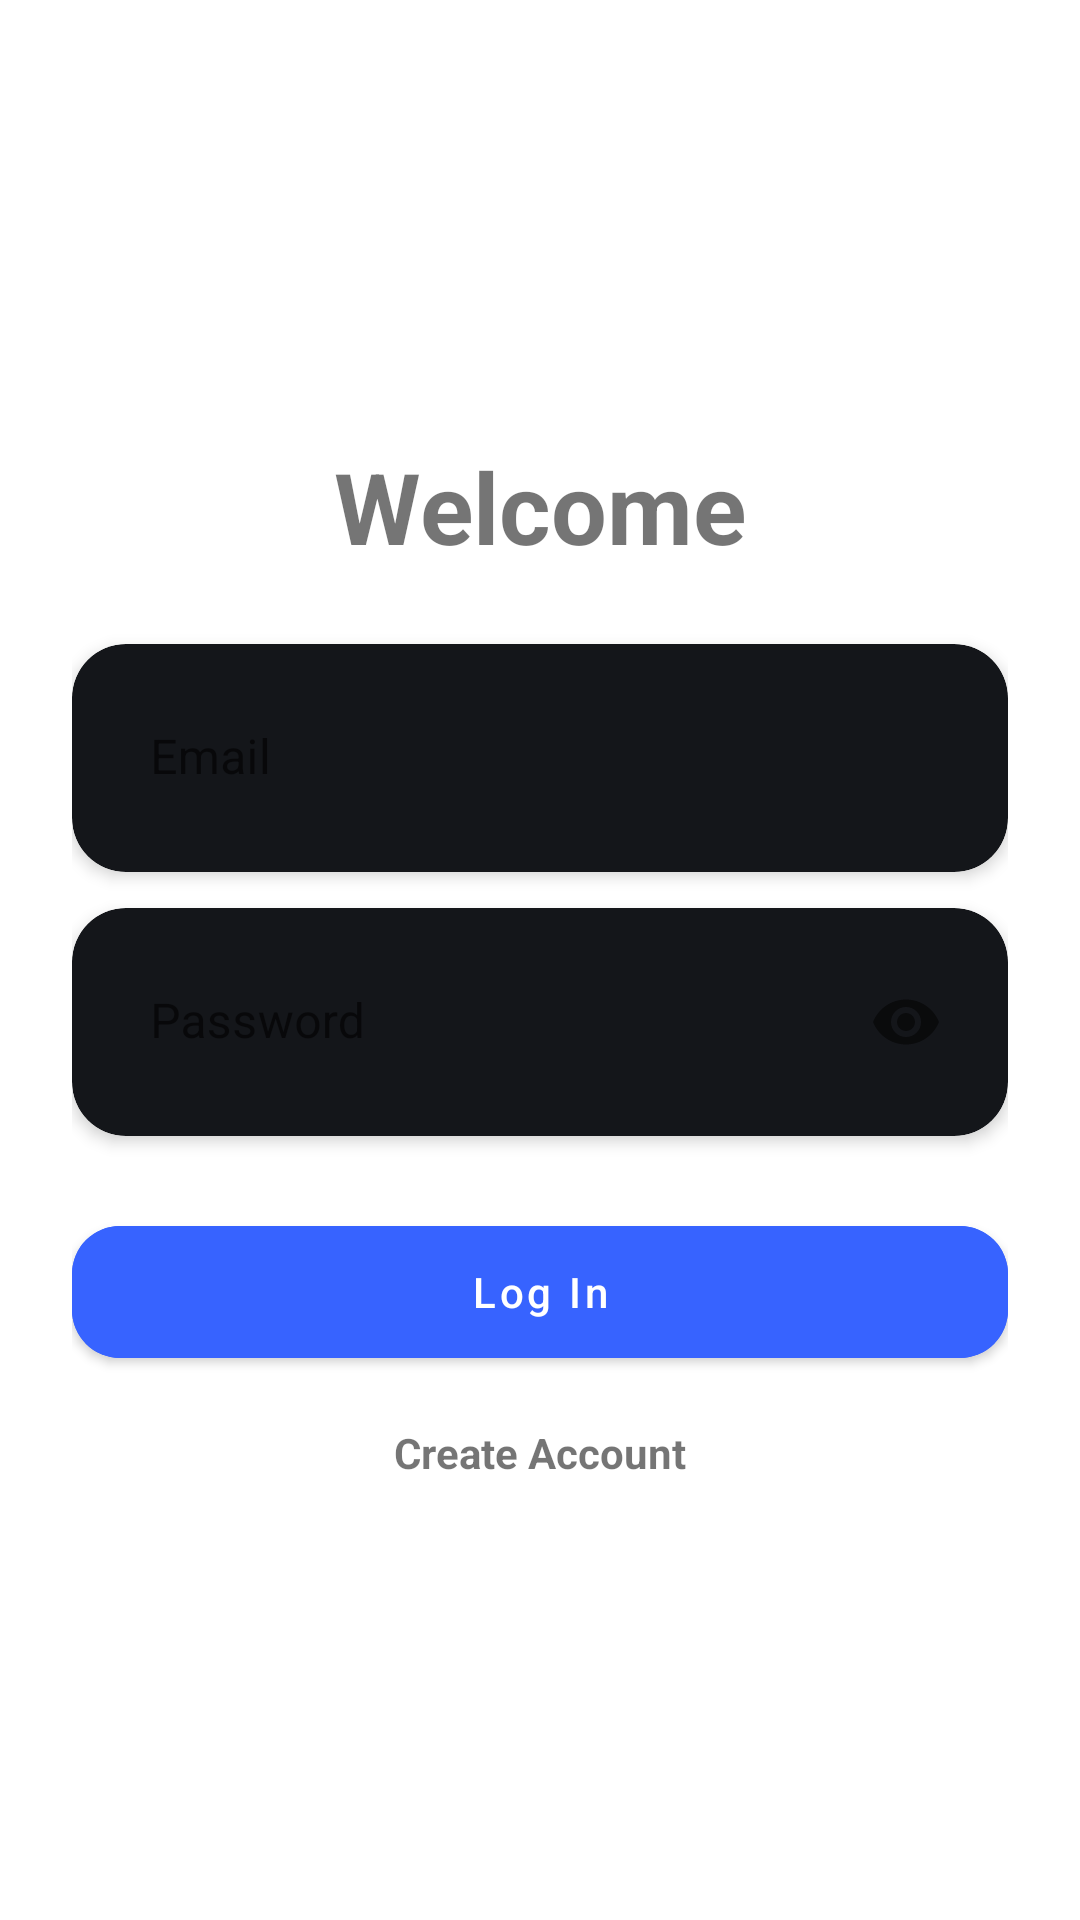

Produce the Android XML layout that renders to this screen, including the resource entries it uses.
<!-- AndroidManifest.xml: application theme Theme.Dumke_Joseph_Option_2 -->
<!-- res/layout/layout.xml -->
<?xml version="1.0" encoding="utf-8"?>
<androidx.constraintlayout.widget.ConstraintLayout
    xmlns:android="http://schemas.android.com/apk/res/android"
    xmlns:app="http://schemas.android.com/apk/res-auto"
    android:layout_width="match_parent"
    android:layout_height="match_parent">

    <LinearLayout
        android:id="@+id/loginContainer"
        android:layout_width="0dp"
        android:layout_height="wrap_content"
        android:orientation="vertical"
        android:padding="24dp"
        android:gravity="center_horizontal"
        app:layout_constraintTop_toTopOf="parent"
        app:layout_constraintBottom_toBottomOf="parent"
        app:layout_constraintStart_toStartOf="parent"
        app:layout_constraintEnd_toEndOf="parent">

        <TextView
            android:id="@+id/textWelcome"
            android:layout_width="wrap_content"
            android:layout_height="wrap_content"
            android:text="@string/welcome"
            android:textSize="33sp"
            android:textStyle="bold"
            android:layout_marginBottom="24dp" />

        
        <com.google.android.material.card.MaterialCardView
            android:id="@+id/emailCard"
            android:layout_width="match_parent"
            android:layout_height="wrap_content"
            android:layout_marginBottom="12dp"
            app:cardBackgroundColor="@color/dark_input_panel"
            app:cardCornerRadius="18dp"
            app:cardElevation="3dp"
            app:strokeColor="@android:color/transparent">

            <com.google.android.material.textfield.TextInputLayout
                android:id="@+id/emailLayout"
                android:layout_width="match_parent"
                android:layout_height="wrap_content"
                android:layout_margin="10dp"
                android:hint="@string/email"
                app:boxBackgroundMode="filled"
                app:boxBackgroundColor="@color/dark_input"
                app:boxCornerRadiusTopStart="16dp"
                app:boxCornerRadiusTopEnd="16dp"
                app:boxCornerRadiusBottomStart="16dp"
                app:boxCornerRadiusBottomEnd="16dp"
                app:boxStrokeColor="@android:color/transparent"
                app:boxStrokeWidth="0dp"
                app:boxStrokeWidthFocused="0dp">

                <com.google.android.material.textfield.TextInputEditText
                    android:id="@+id/editEmail"
                    android:layout_width="match_parent"
                    android:layout_height="56dp"
                    android:inputType="textEmailAddress"
                    android:autofillHints="emailAddress"
                    android:background="@null"
                    android:backgroundTint="@android:color/transparent"/>
            </com.google.android.material.textfield.TextInputLayout>
        </com.google.android.material.card.MaterialCardView>

        
        <com.google.android.material.card.MaterialCardView
            android:id="@+id/passwordCard"
            android:layout_width="match_parent"
            android:layout_height="wrap_content"
            android:layout_marginBottom="20dp"
            app:cardBackgroundColor="@color/dark_input_panel"
            app:cardCornerRadius="18dp"
            app:cardElevation="3dp"
            app:strokeColor="@android:color/transparent">

            <com.google.android.material.textfield.TextInputLayout
                android:id="@+id/passwordLayout"
                android:layout_width="match_parent"
                android:layout_height="wrap_content"
                android:layout_margin="10dp"
                android:hint="@string/password"
                app:endIconMode="password_toggle"
                app:boxBackgroundMode="filled"
                app:boxBackgroundColor="@color/dark_input"
                app:boxCornerRadiusTopStart="16dp"
                app:boxCornerRadiusTopEnd="16dp"
                app:boxCornerRadiusBottomStart="16dp"
                app:boxCornerRadiusBottomEnd="16dp"
                app:boxStrokeColor="@android:color/transparent"
                app:boxStrokeWidth="0dp"
                app:boxStrokeWidthFocused="0dp">

                <com.google.android.material.textfield.TextInputEditText
                    android:id="@+id/editPassword"
                    android:layout_width="match_parent"
                    android:layout_height="56dp"
                    android:inputType="textPassword"
                    android:autofillHints="password"
                    android:background="@null"
                    android:backgroundTint="@android:color/transparent"/>
            </com.google.android.material.textfield.TextInputLayout>
        </com.google.android.material.card.MaterialCardView>

        
        <com.google.android.material.button.MaterialButton
            android:id="@+id/buttonLogin"
            android:layout_width="match_parent"
            android:layout_height="56dp"
            android:text="@string/log_in"
            android:textAllCaps="false"
            android:layout_marginTop="4dp"
            app:cornerRadius="16dp"
            android:backgroundTint="@color/blue_button"/>

        <TextView
            android:id="@+id/textCreateAccount"
            android:layout_width="wrap_content"
            android:layout_height="wrap_content"
            android:text="@string/create_account"
            android:textStyle="bold"
            android:layout_marginTop="16dp"/>
    </LinearLayout>

</androidx.constraintlayout.widget.ConstraintLayout>
<!-- resources referenced by this layout -->
<resources>
  <color name="blue_button">#3763FF</color>
  <color name="dark_input">#15171C</color>
  <color name="dark_input_panel">#14161A</color>
  <string name="create_account">Create Account</string>
  <string name="email">Email</string>
  <string name="log_in">Log In</string>
  <string name="password">Password</string>
  <string name="welcome">Welcome</string>
  <style name="Theme.Dumke_Joseph_Option_2" parent="Theme.MaterialComponents.DayNight.NoActionBar">
          
          <item name="colorPrimary">@color/purple_500</item>
          <item name="colorPrimaryVariant">@color/purple_700</item>
          <item name="colorOnPrimary">@color/white</item>
          
          <item name="colorSecondary">@color/teal_200</item>
          <item name="colorSecondaryVariant">@color/teal_700</item>
          <item name="colorOnSecondary">@color/black</item>
          
          <item name="android:statusBarColor">?attr/colorPrimaryVariant</item>
          
      </style>
  <color name="purple_500">#FF6200EE</color>
  <color name="purple_700">#FF3700B3</color>
  <color name="white">#FFFFFF</color>
  <color name="teal_200">#FF03DAC5</color>
  <color name="teal_700">#FF018786</color>
  <color name="black">#FF000000</color>
</resources>
